Run: headless pygame with SDL's dummy video driver; simulated clock (each Clock.tick advances the game by its frame time, no real sleeping); random seed 0; keys injected as events and as key.get_pressed() state; mouse plan: one left click at the window centre at the start of phase 2, then a move to the lower-right quarter at the start of phase 3.
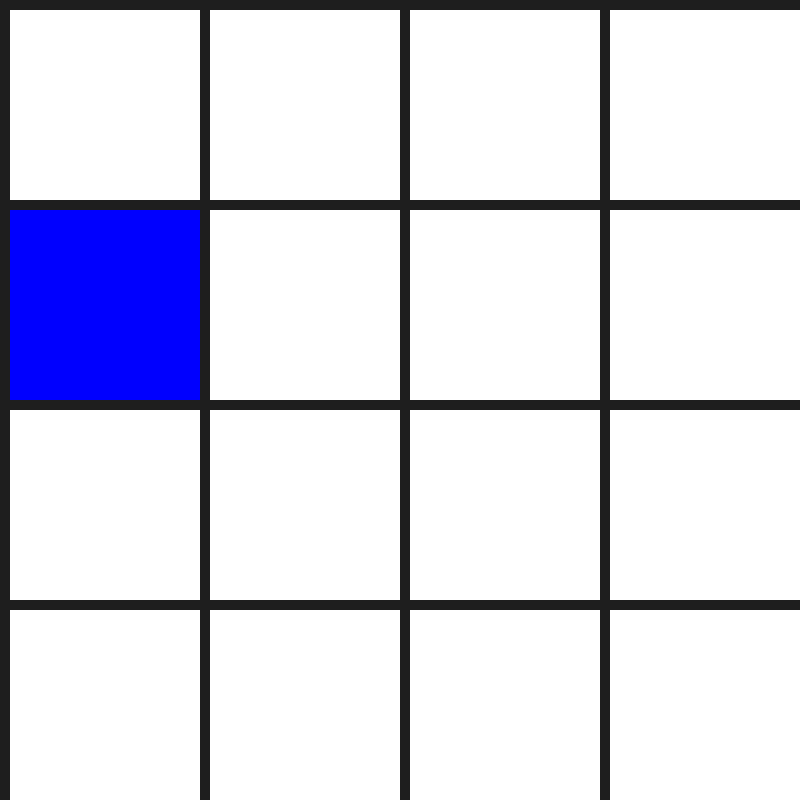
Frame 1 of 4 · flips 1–60 · no input
Frame 2 of 4 · flips 61–180 · clicked the window centre · tapped SPACE, RETURN · held RIGHT (→), D · screen unchanged from frame 1, image omitted
Frame 3 of 4 · flips 181–300 · moved the mouse to the lower-right quarter · held DOWN (↓), S · screen unchanged from frame 2, image omitted
Frame 4 of 4 · flips 301–420 · held LEFT (←), A, UP (↑), W · screen unchanged from frame 3, image omitted

The pygame program that drew these frames:

import pygame, sys, random

pygame.init()

WIDTH, HEIGHT = 800, 800
screen = pygame.display.set_mode((WIDTH, HEIGHT))
screen_rect = screen.get_rect()
clock = pygame.time.Clock()


#---------------------------GRID_settings-------------------------------
class Grid:
    def __init__(self):
        self.n_tiles = 4
        self.tile_size = WIDTH//self.n_tiles

        self.offset = 10
        self.tiles = {}

    def make_grid(self):
        for y in range(self.offset, HEIGHT, self.tile_size):
            for x in range(self.offset, WIDTH, self.tile_size):
                tile_rect = pygame.Rect(x, y, self.tile_size - self.offset, self.tile_size - self.offset)
                self.new_tile_size = tile_rect.size

                # if random.randint(0, self.n_tiles) == 1:
                #     isBomb = True
                # else:
                #     isBomb = False

                isBomb = False
                self.tiles[ str(tile_rect.x), str(tile_rect.y) ] = tile_rect, isBomb    # (x, y) : tile, isBomb
    

    def get_neighbors(self, tile):
        neighbors = []
        tile_x, tile_y = int(tile[0]), int(tile[1])
        temp1 = self.new_tile_size[1] + self.offset

        for y in range( tile_y - temp1, tile_y + temp1*2, self.tile_size):
            for x in range( tile_x - temp1, tile_x + temp1*2, self.tile_size ):
                outofBounds = (x < 10 or x > 798) or (y < 10 or y > 798)
                if outofBounds or (x == tile_x or y == tile_y): 
                    continue
                neighbors.append( (str(x), str(y)) )

        return neighbors

    """ def paint_neighbor(self, tile):
        tile_neigh = self.get_neighbors(tile) """

    def draw_grid(self, base_color, mpos):

        for tile in self.tiles:
            tile_rect = self.tiles[tile][0]
            color = base_color

            myTile = ('10', '210')
            nebo = self.get_neighbors(myTile)

            if tile_rect.collidepoint(*mpos):    # Click detection
                self.selected_tile = tile
                neighbours = self.get_neighbors(self.selected_tile)       #('276', '276')
                if tile in neighbours: 
                    color = (200, 200, 50)
                else:
                    color = (200, 50, 50)
            elif self.tiles[tile][1] == True or tile == ('10', '210'):
                color = (0, 0, 255)
            else:
                color = base_color


            pygame.draw.rect(screen, color, tile_rect)

        
#-----------------------------MAIN_LOOP----------------------------------
grid = Grid()
grid.make_grid()
mpos = (0, 0)
test_tile = ('10', '210')


# for temp in grid.tiles:
#     print(grid.tiles[temp])



while True:
    screen.fill((30, 30, 30))

    keys = pygame.key.get_pressed()
    for ev in pygame.event.get():
        if ev.type == pygame.QUIT or keys[pygame.K_ESCAPE]:
            pygame.quit()
            sys.exit()

        if ev.type == pygame.MOUSEBUTTONDOWN:
            mpos = pygame.mouse.get_pos()

    grid.draw_grid((255, 255, 255), mpos)

    pygame.display.flip()
    clock.tick(30)
